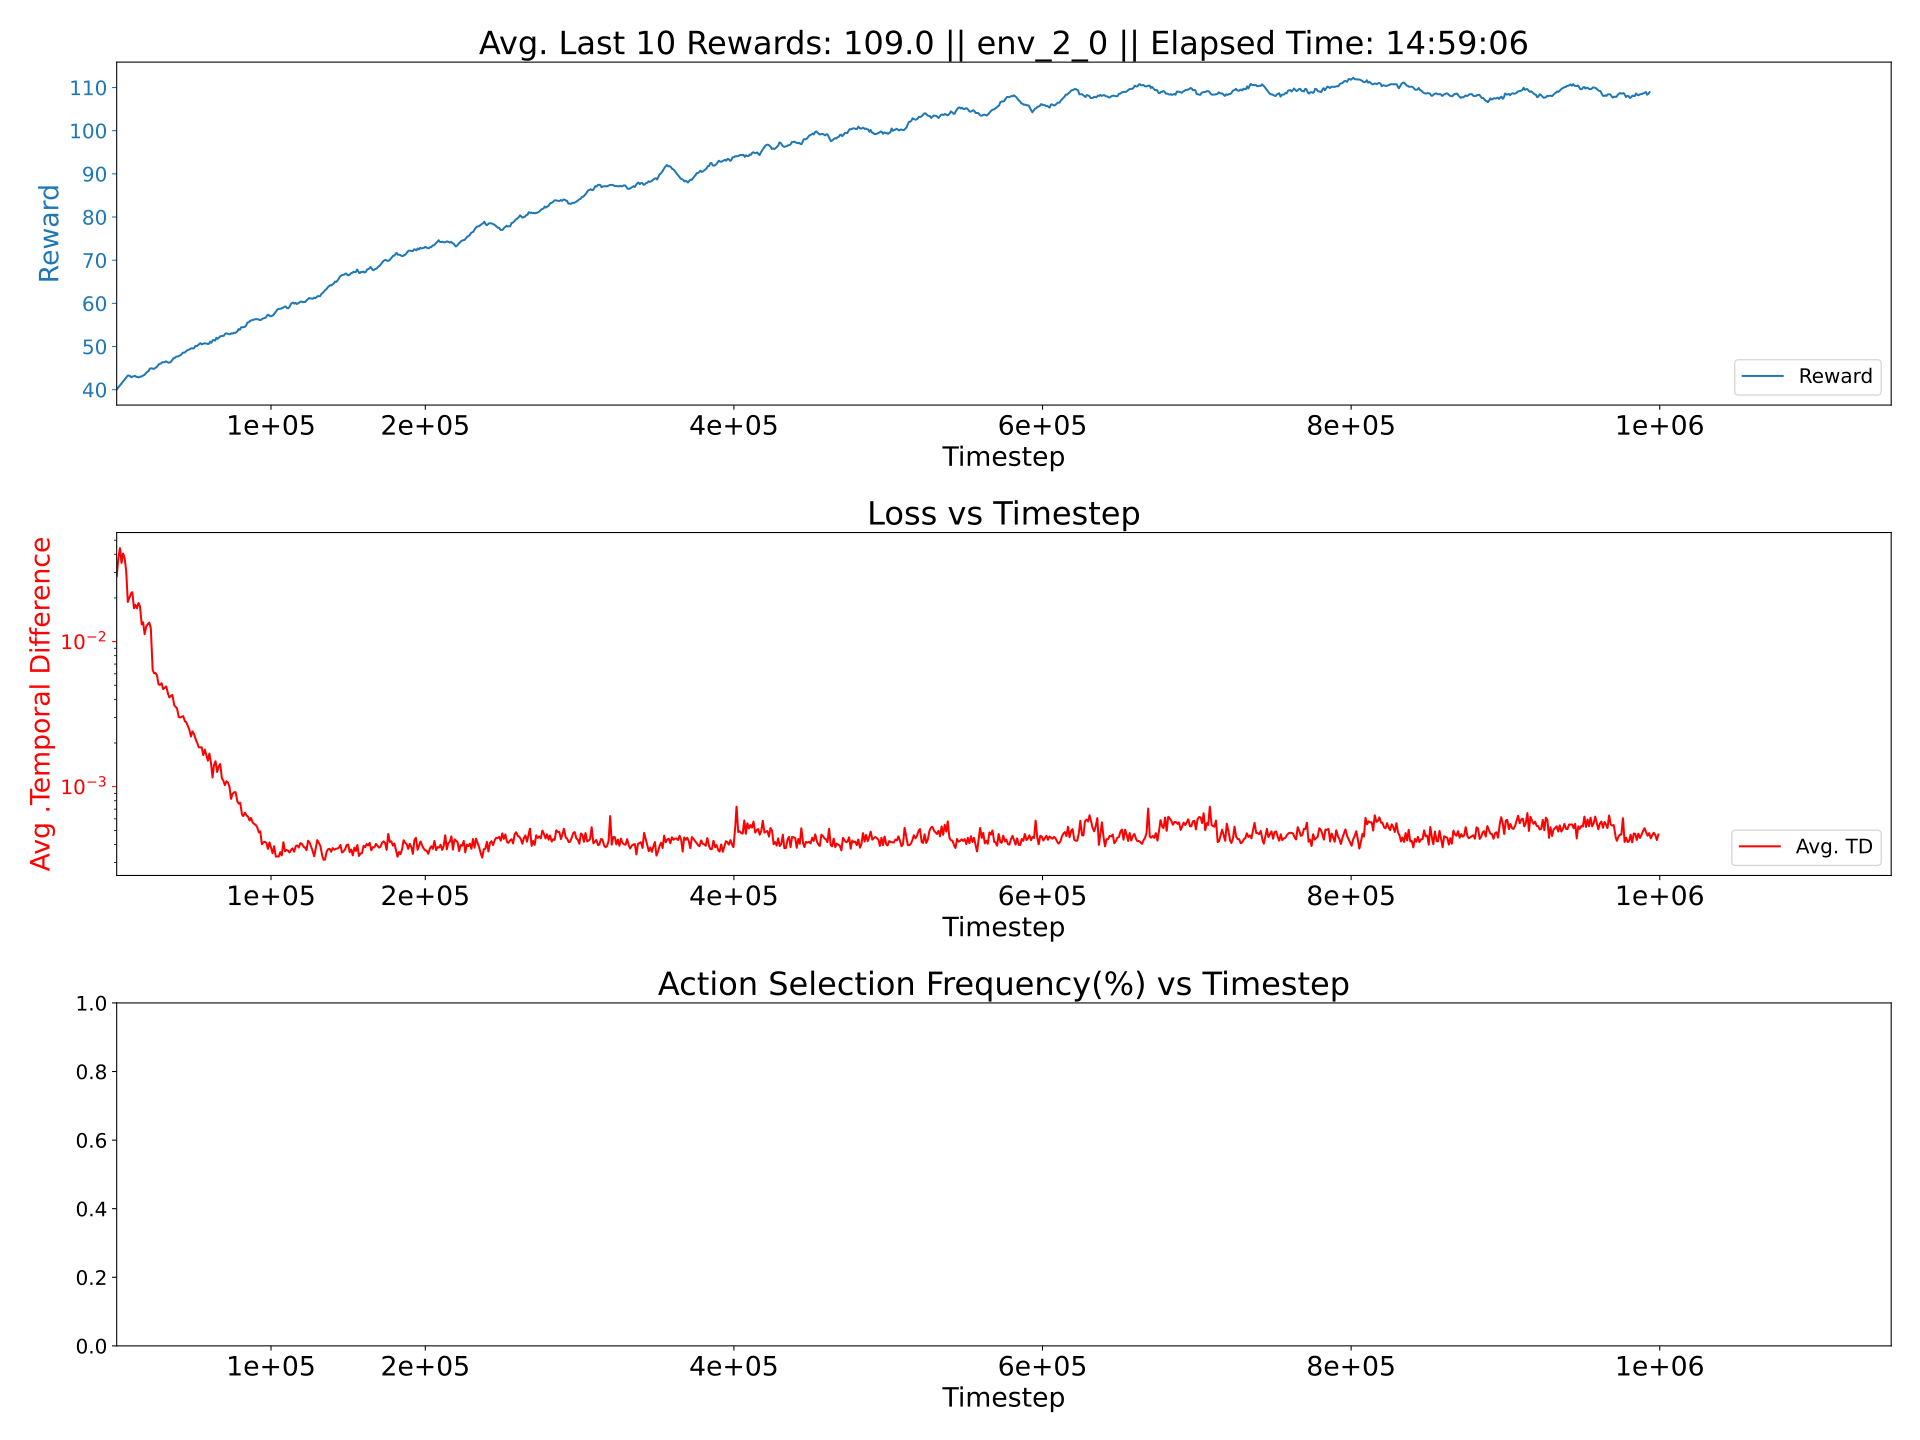

Values plotted in this chart, from the file beside it:
0.0033110149021813415, 0.00036882997176144273, 0.031048320709116523
0.00385, 0.0003835, 0.03722
0.004159, 0.0004307, 0.04125
0.005848, 0.0005569, 0.05396
0.005904, 0.0005334, 0.05296
0.005728, 0.0005035, 0.05169
0.005715, 0.0005104, 0.052
0.005928, 0.0005338, 0.05273
0.005676, 0.0005218, 0.05163
0.005825, 0.0005255, 0.05241
0.00566, 0.0005177, 0.05162
0.005794, 0.0005156, 0.05228
0.005765, 0.0005249, 0.05185
0.005887, 0.0004932, 0.05109
0.005931, 0.0005292, 0.05231
0.00587, 0.000503, 0.05065
0.005945, 0.0005233, 0.05219
0.00583, 0.0005142, 0.0517
0.005953, 0.000524, 0.05219
0.005787, 0.0005035, 0.05111
0.006033, 0.0005126, 0.05171
0.006019, 0.0005193, 0.0515
0.006047, 0.0005162, 0.05217
0.005737, 0.0005044, 0.05187
0.005809, 0.000492, 0.05078
0.00601, 0.0005448, 0.05334
0.005899, 0.000496, 0.0514
0.005924, 0.0005284, 0.0524
0.005875, 0.0005149, 0.0518
0.005887, 0.000534, 0.05256
0.005905, 0.0005172, 0.05227
0.006049, 0.0005384, 0.05248
0.005967, 0.0005254, 0.05249
0.006124, 0.0005287, 0.05281
0.005875, 0.0005345, 0.05246
0.006099, 0.0005305, 0.05283
0.005976, 0.0005311, 0.05238
0.006034, 0.0005135, 0.05127
0.005887, 0.0005218, 0.05174
0.005994, 0.0005299, 0.05209
0.005943, 0.000508, 0.05129
0.006011, 0.0005189, 0.05129
0.005958, 0.0005237, 0.05235
0.006319, 0.0005439, 0.05265
0.006148, 0.0005372, 0.05255
0.00609, 0.0005124, 0.05122
0.006063, 0.0005288, 0.0517
0.006103, 0.0005186, 0.05132
0.006077, 0.0005017, 0.05075
0.006304, 0.0005578, 0.05276
0.00604, 0.0005184, 0.05181
0.005988, 0.0005074, 0.05147
0.006089, 0.0005056, 0.051
0.006135, 0.0005072, 0.05121
0.006161, 0.0005403, 0.0522
0.006082, 0.0005137, 0.05124
0.005991, 0.0005367, 0.05239
0.005993, 0.000507, 0.05116
0.005987, 0.0005267, 0.05155
0.006032, 0.0005233, 0.05158
0.006084, 0.0005358, 0.05265
... 939 more rows
